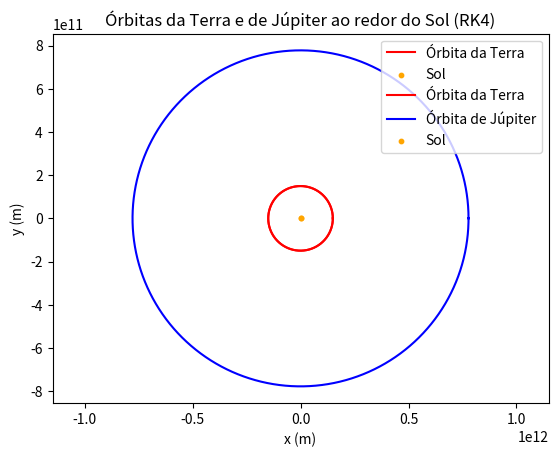

This figure's Python source:
#Exercício 2 - Problema dos Três Corpos: Influência da órbita de Júpiter na órbita da Terra
#Itens A e B

import numpy as np
import matplotlib.pyplot as plt

def rk4(y, t, dt, ndim):
    c1 = dt * g(y, t, ndim)
    c2 = dt * g(y + c1 / 2, t + dt / 2, ndim)
    c3 = dt * g(y + c2 / 2, t + dt / 2, ndim)
    c4 = dt * g(y + c3, t + dt, ndim)
    return y + (c1 + 2 * c2 + 2 * c3 + c4) / 6

def g(y, t, ndim):
    # m * r'' = G(M * m) / r**2
    G, M = 6.67430e-11, 1.989e30  # Constante gravitacional e massa do Sol

    g = np.zeros(ndim)

    # Ordem: [x, y, vx, vy]
    r = np.sqrt(y[0]**2 + y[1]**2)

    g[0] = y[2]  # dx/dt = vx
    g[1] = y[3]  # dy/dt = vy
    g[2] = -G * M * y[0] / r**3  # Força gravitacional em x
    g[3] = -G * M * y[1] / r**3  # Força gravitacional em y
    return g

def Simular(tmax, dt, ndim, R_P, V_P):
    Nt = int(tmax / dt)

    t = [0.0]
    y_rk4 = [np.array([R_P, 0.0, 0.0, V_P])]
    for i in range(Nt - 1):
        t.append(t[i] + dt)
        y_rk4.append(rk4(y_rk4[i], t[i], dt, ndim))

    XX_rk4 = [y_rk4[i][0] for i in range(Nt)]
    YY_rk4 = [y_rk4[i][1] for i in range(Nt)]

    RK4 = [XX_rk4, YY_rk4]

    return t, RK4

def Plotar_questao_a():
    ANO_s = 365.25 * 24 * 60 * 60
    t_terra = ANO_s
    R_T = 1.496e11
    V_T = (2 * np.pi * R_T) / t_terra
    tempo, RK4_graph = Simular(t_terra, ANO_s * 10**-5, 4, R_T, V_T)  # Simular Terra

    plt.plot(RK4_graph[0], RK4_graph[1], label='Órbita da Terra', color='red')
    plt.scatter(0, 0, color="orange", label="Sol", s=10)
    plt.ylabel('y (m)')
    plt.xlabel('x (m)')
    plt.title("Órbita da Terra ao redor do Sol (RK4)")
    plt.legend()
    plt.grid()
    plt.axis('equal')
    plt.show()

    return tempo, RK4_graph

def Plotar_questao_b(t_terra, RK4_terra):
    # Dados de Júpiter
    R_T = 1.496e11
    R_J = 5.2 * R_T  # Distância média de Júpiter ao Sol
    G = 6.67430e-11
    M = 1.989e30  # Massa do Sol
    V_J = np.sqrt(G * M / R_J)  # Velocidade orbital inicial de Júpiter

    ANO_Jupiter = 11.86 * 365.25 * 24 * 60 * 60  # Tempo de 1 ano jupiteriano

    # Simular Júpiter
    tempo_jupiter, RK4_graph_jupiter = Simular(ANO_Jupiter, ANO_Jupiter * 10**-5, 4, R_J, V_J)

    # Plotar órbitas da Terra e Júpiter
    plt.plot(RK4_terra[0], RK4_terra[1], label='Órbita da Terra', color='red')
    plt.plot(RK4_graph_jupiter[0], RK4_graph_jupiter[1], label='Órbita de Júpiter', color='blue')
    plt.scatter(0, 0, color="orange", label="Sol", s=10)
    plt.ylabel('y (m)')
    plt.xlabel('x (m)')
    plt.title("Órbitas da Terra e de Júpiter ao redor do Sol (RK4)")
    plt.legend()
    plt.grid()
    plt.axis('equal')
    plt.show()

def main():
    terrat, terraxy = Plotar_questao_a()  # Simula e plota a Terra
    Plotar_questao_b(terrat, terraxy)  # Adiciona a órbita de Júpiter

if __name__ == '__main__':
    main()
